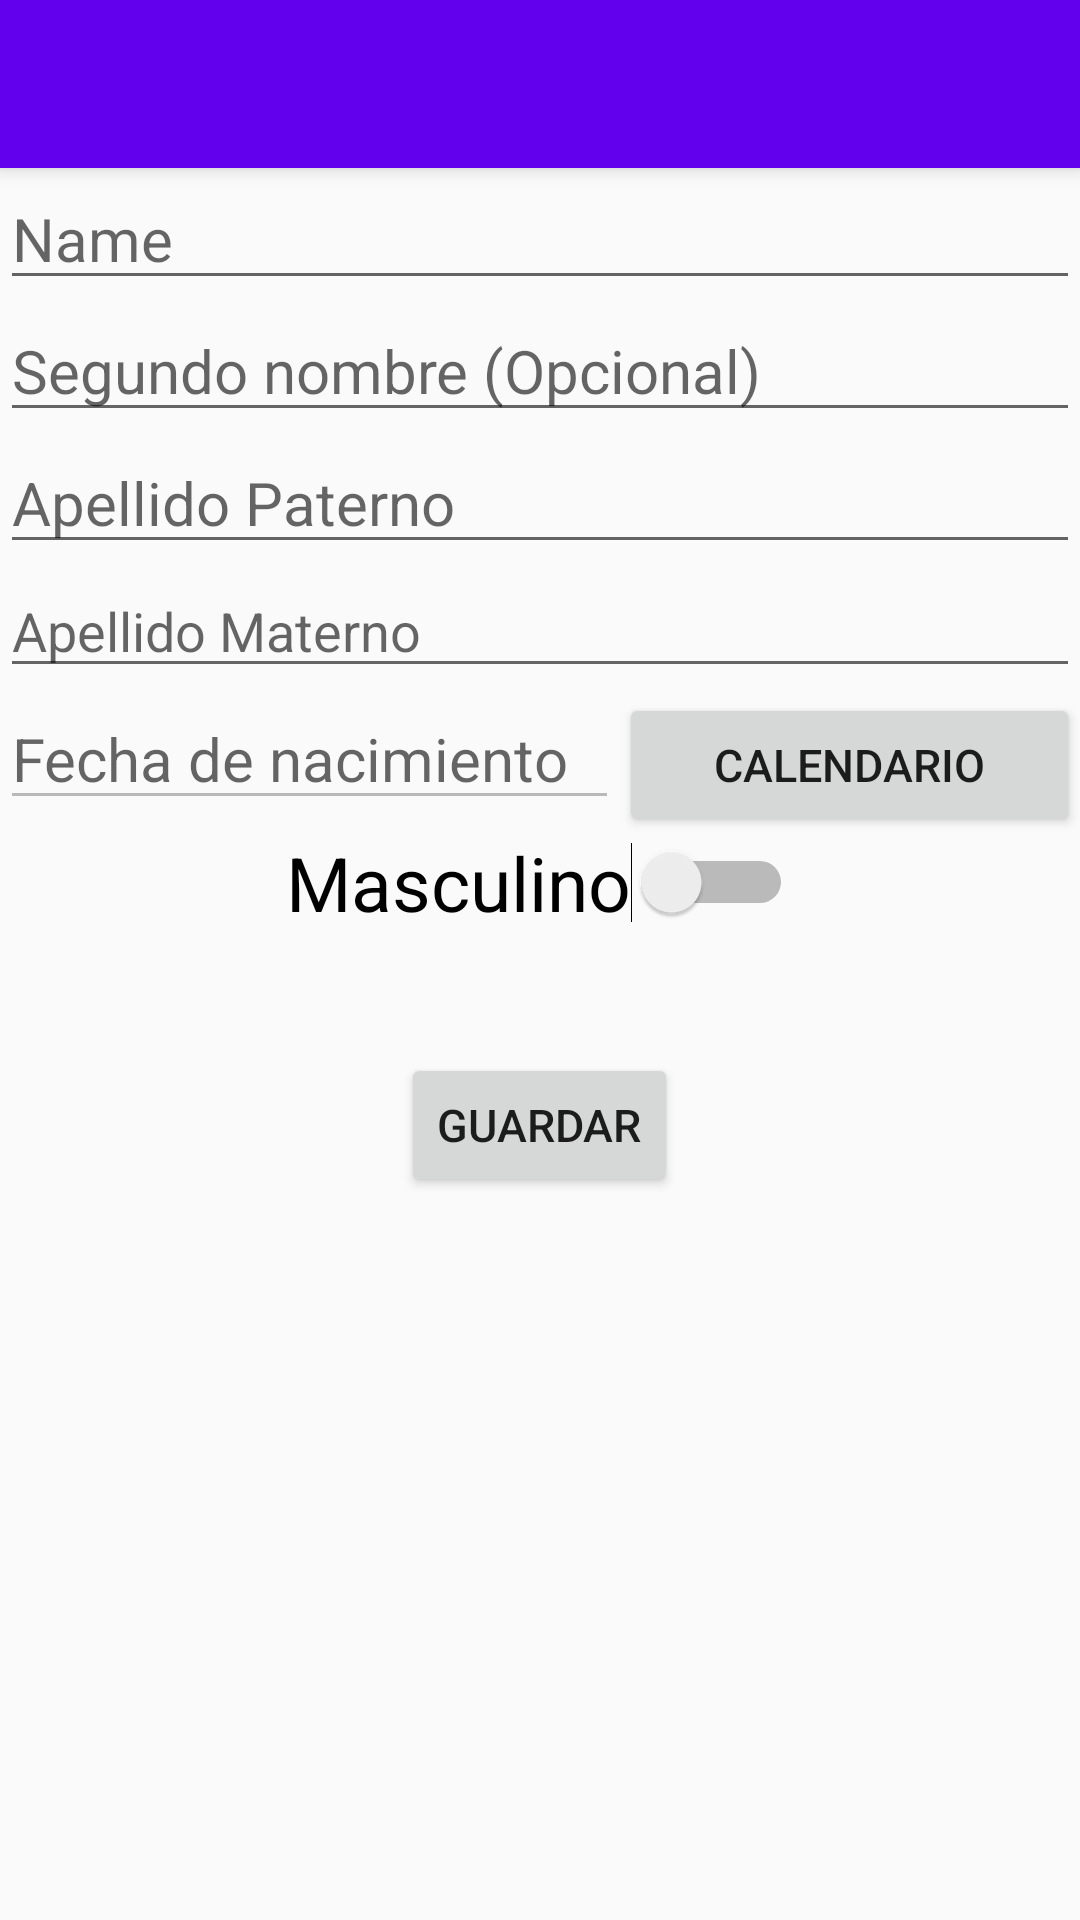

The Android layout XML behind this screen, and the referenced resources:
<!-- AndroidManifest.xml: application theme AppTheme -->
<!-- res/layout/activity_alta__usuario.xml -->
<?xml version="1.0" encoding="utf-8"?>
<android.support.design.widget.CoordinatorLayout
        xmlns:android="http://schemas.android.com/apk/res/android"
        xmlns:app="http://schemas.android.com/apk/res-auto"
        xmlns:tools="http://schemas.android.com/tools"
        android:layout_width="match_parent"
        android:layout_height="match_parent"
        tools:context=".alta_usuario.Alta_Usuario">

    <android.support.design.widget.AppBarLayout
            android:layout_height="wrap_content"
            android:layout_width="match_parent"
            android:theme="@style/AppTheme.AppBarOverlay">

        <android.support.v7.widget.Toolbar
                android:id="@+id/toolbar"
                android:layout_width="match_parent"
                android:layout_height="?attr/actionBarSize"
                android:background="?attr/colorPrimary"
                app:popupTheme="@style/AppTheme.PopupOverlay"/>

    </android.support.design.widget.AppBarLayout>

    <include layout="@layout/content_alta__usuario"/>


</android.support.design.widget.CoordinatorLayout>
<!-- res/layout/content_alta__usuario.xml (included above) -->
<?xml version="1.0" encoding="utf-8"?>
<LinearLayout
        xmlns:android="http://schemas.android.com/apk/res/android"
        xmlns:tools="http://schemas.android.com/tools"
        xmlns:app="http://schemas.android.com/apk/res-auto"
        android:layout_width="match_parent"
        android:layout_height="match_parent"
        app:layout_behavior="@string/appbar_scrolling_view_behavior"
        tools:showIn="@layout/activity_alta__usuario"
        tools:context=".alta_usuario.Alta_Usuario" tools:layout_editor_absoluteY="56dp">


    <ScrollView android:layout_width="match_parent" android:layout_height="match_parent">

        <LinearLayout
                android:layout_width="match_parent"
                android:layout_height="match_parent"
                android:orientation="vertical">

            <EditText
                    android:layout_margin="@dimen/fab_margin"
                    android:layout_width="match_parent"
                    android:layout_height="wrap_content"
                    android:inputType="textPersonName"
                    android:hint="Name"
                    android:textSize="20dp"
                    android:id="@+id/nombre"
            />

            <EditText
                    android:layout_margin="@dimen/fab_margin"
                    android:layout_width="match_parent"
                    android:layout_height="wrap_content"
                    android:inputType="textPersonName"
                    android:hint="Segundo nombre (Opcional)"
                    android:id="@+id/segundo_nombre"
                    android:textSize="20dp"
            />

            <EditText
                    android:layout_margin="@dimen/fab_margin"
                    android:layout_width="match_parent"
                    android:layout_height="wrap_content"
                    android:inputType="textPersonName"
                    android:hint="Apellido Paterno"
                    android:id="@+id/ap_p"
                    android:textSize="20dp"
            />


            <EditText
                    android:layout_margin="@dimen/fab_margin"
                    android:layout_width="match_parent"
                    android:layout_height="wrap_content"
                    android:inputType="textPersonName"
                    android:hint="Apellido Materno"
                    android:id="@+id/ap_m"
            />

            <LinearLayout
                    android:layout_width="match_parent"
                    android:layout_height="wrap_content"
                    android:orientation="horizontal"
                    android:layout_margin="@dimen/fab_margin">

                <EditText
                        android:layout_width="wrap_content"
                        android:layout_height="wrap_content"
                        android:inputType="text"
                        android:enabled="false"
                        android:hint="Fecha de nacimiento"
                        android:textSize="20dp"
                        android:layout_weight="1"
                        android:id="@+id/et_fecha"/>
                <Button
                        android:layout_width="wrap_content"
                        android:layout_height="wrap_content"
                        android:id="@+id/btn_feha_nacimiento"
                        android:layout_weight="3"
                        android:text="Calendario"
                        android:textSize="15dp"
                />

            </LinearLayout>


            <Switch
                    android:text="Masculino"
                    android:layout_margin="@dimen/fab_margin"
                    android:layout_width="wrap_content"
                    android:layout_height="wrap_content"
                    android:id="@+id/genero"
                    android:layout_gravity="center"
                    android:textSize="25dp"
            />

            <Button
                    android:layout_marginTop="40dp"
                    android:layout_margin="@dimen/fab_margin"
                    android:layout_width="wrap_content"
                    android:layout_height="wrap_content"
                    android:text="Guardar"
                    android:layout_gravity="center"
                    android:textSize="15dp"
                    android:id="@+id/btn_save"
            />


        </LinearLayout>

    </ScrollView>


</LinearLayout>
<!-- resources referenced by this layout -->
<resources>
  <style name="AppTheme.AppBarOverlay" parent="ThemeOverlay.AppCompat.Dark.ActionBar" />
  <style name="AppTheme.PopupOverlay" parent="ThemeOverlay.AppCompat.Light" />
  <style name="AppTheme" parent="Theme.AppCompat.Light.DarkActionBar">
          
          <item name="colorPrimary">@color/colorPrimary</item>
          <item name="colorPrimaryDark">@color/colorPrimaryDark</item>
          <item name="colorAccent">@color/colorAccent</item>
      </style>
  <!-- not gathered from this repository: default colours our renderer supplied (Android Studio template values) -->
  <color name="colorPrimary">#FF6200EE</color>
  <color name="colorPrimaryDark">#FF3700B3</color>
  <color name="colorAccent">#FF03DAC5</color>
</resources>
